Run: headless pygame with SDL's dummy video driver; simulated clock (each Clock.tick advances the game by its frame time, no real sleeping); random seed 0; keys injected as events and as key.get_pressed() state; no mouse input.
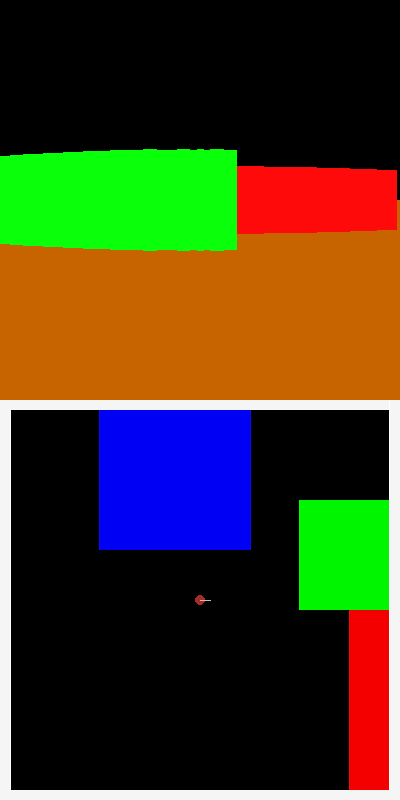
Frame 1 of 4 · flips 1–60 · no input
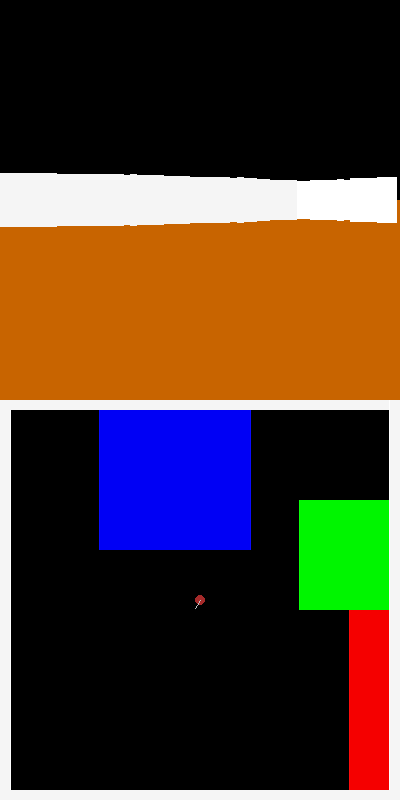
Frame 2 of 4 · flips 61–180 · tapped SPACE, RETURN · held RIGHT (→), D
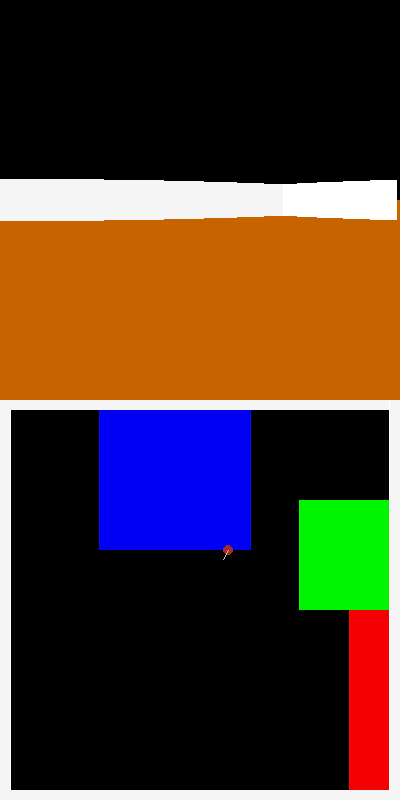
Frame 3 of 4 · flips 181–300 · held DOWN (↓), S
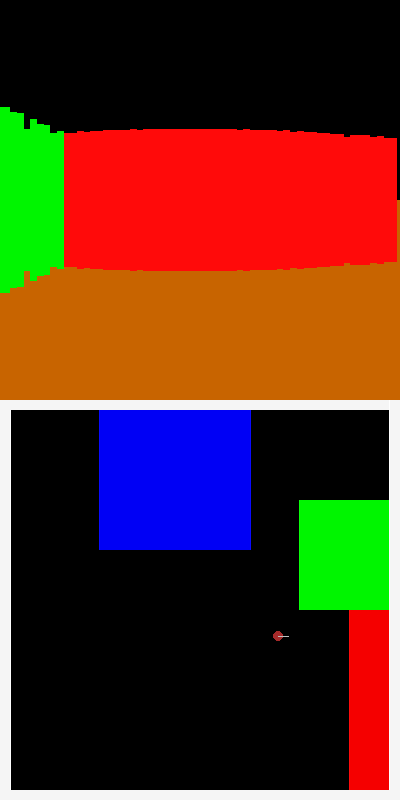
Frame 4 of 4 · flips 301–420 · held LEFT (←), A, UP (↑), W

The pygame program that drew these frames:

##credit goes to Lord-McSweeny for explaining the trigonometric functions used in ray calculations based on angles
##rest of the code is mine

import pygame, math, sys
pygame.init()
clock = pygame.time.Clock()

screen = pygame.display.set_mode((400, 800))
resolution = 1

class Block:
    blockList = []
   
    def __init__(self, x, y, width, height, color = "white"):
        self.x = x
        self.y = y+400
        self.width = width
        self.height = height
        self.hitbox = pygame.Rect(self.x, self.y, self.width, self.height)
        self.color = color
   
        Block.blockList.append(self)
       
    def draw(self):
        pygame.draw.rect(screen, self.color, self.hitbox)

class Player:
    def __init__(self, x, y, angle = 0, vd = 500):
        self.x = x
        self.y = y+400
        self.angle = angle
        self.vd = vd

    def draw(self):
        pygame.draw.circle(screen, "brown", (self.x, self.y), 5)
        pygame.draw.line(screen, "gray", (self.x, self.y), (self.x + math.cos(math.radians(self.angle))*10, self.y + math.sin(math.radians(self.angle))*10))


class Ray:
  rayList = []
 
  def __init__(self, angle, maxLength, initialX, initialY, idx):
    self.x = initialX
    self.y = initialY
    self.angle = angle
    self.maxLength = maxLength
    self.length = 0
    self.modx = math.cos(math.radians(self.angle))
    self.mody = math.sin(math.radians(self.angle))
    self.idx = idx
    self.distance = None
    self.color = None
   
    Ray.rayList.append(self)
 
  def cast(self):
    broken = False
    while broken == False:
      if self.length <= self.maxLength:
        if self.angle != 90 or self.angle != 270:
          self.x += self.modx
        if self.angle != 180:
          self.y += self.mody
        self.length += 1
        #pygame.draw.circle(screen, "red", (self.x, self.y), 1)
        for block in Block.blockList:
          if block.hitbox.collidepoint(self.x, self.y):
            self.distance = math.sqrt((player.x-self.x)*(player.x-self.x)+(player.y-self.y)*(player.y-self.y))
            self.color = block.color
            broken = True
      else:
        broken = True
    Ray.rayList.remove(self)


def castSurface(ray):
  if ray.distance != None and ray.color != None and ray.distance != 0:
    pygame.draw.line(screen, ray.color, (ray.idx*((400/60)*resolution), 200-(5000/ray.distance)), (ray.idx*((400/60)*resolution), 200+(5000/ray.distance)), 7)

def renderGround(x, y, width, height, color):
  pygame.draw.rect(screen, color, pygame.Rect(x, y, width, height))

def makeBlock(x1, y1, width, height, r = 245, g = 245, b = 245):
  if r > 245:
    r = 245
  if g > 245:
    g = 245
  if b > 245:
    b = 245
  Block(x1, y1, width, height, (r, g, b))
  Block(x1-1, y1, 1, height, (r+10, g+10, b+10))
  Block(x1+width, y1, 1, height, (r+10, g+10, b+10))
  

player = Player(200, 200)


makeBlock(350, 150, 400, 250, 255, 0, 0)
makeBlock(300, 100, 310, 110, 0, 255, 0)
makeBlock(100, 0, 150, 150, 0, 0, 255)
makeBlock(0, 0, 10, 400)
makeBlock(0, 0, 400, 10)
makeBlock(390, 0, 10, 400)
makeBlock(0, 390, 400, 10)


while True:
    pygame.event.get()
    screen.fill("black")

    keys = pygame.key.get_pressed()
    if keys[pygame.K_RIGHT]:
        player.angle += 1
    if keys[pygame.K_LEFT]:
        player.angle -= 1
    if keys[pygame.K_UP]:
        player.x += math.cos(math.radians(player.angle))
        player.y += math.sin(math.radians(player.angle))
        for block in Block.blockList:
          if block.hitbox.collidepoint(player.x, player.y):
            player.x -= math.cos(math.radians(player.angle))
            player.y -= math.sin(math.radians(player.angle))
    if keys[pygame.K_DOWN]:
        player.x -= math.cos(math.radians(player.angle))
        player.y -= math.sin(math.radians(player.angle))
        for block in Block.blockList:
          if block.hitbox.collidepoint(player.x, player.y):
            player.x += math.cos(math.radians(player.angle))
            player.y += math.sin(math.radians(player.angle))
    if keys[pygame.K_q]:
        pygame.quit()
        sys.exit()
   
 
    for ray in range(math.ceil(60/resolution)):
        Ray((ray*resolution-30)+player.angle, player.vd, player.x, player.y, ray)
    renderGround(0, 200, 400, 200, (200, 100, 0))
    for ray in Ray.rayList:
        ray.cast()
        castSurface(ray)
    for block in Block.blockList:
        block.draw()

    player.draw()

    pygame.display.update()
    clock.tick(60)
